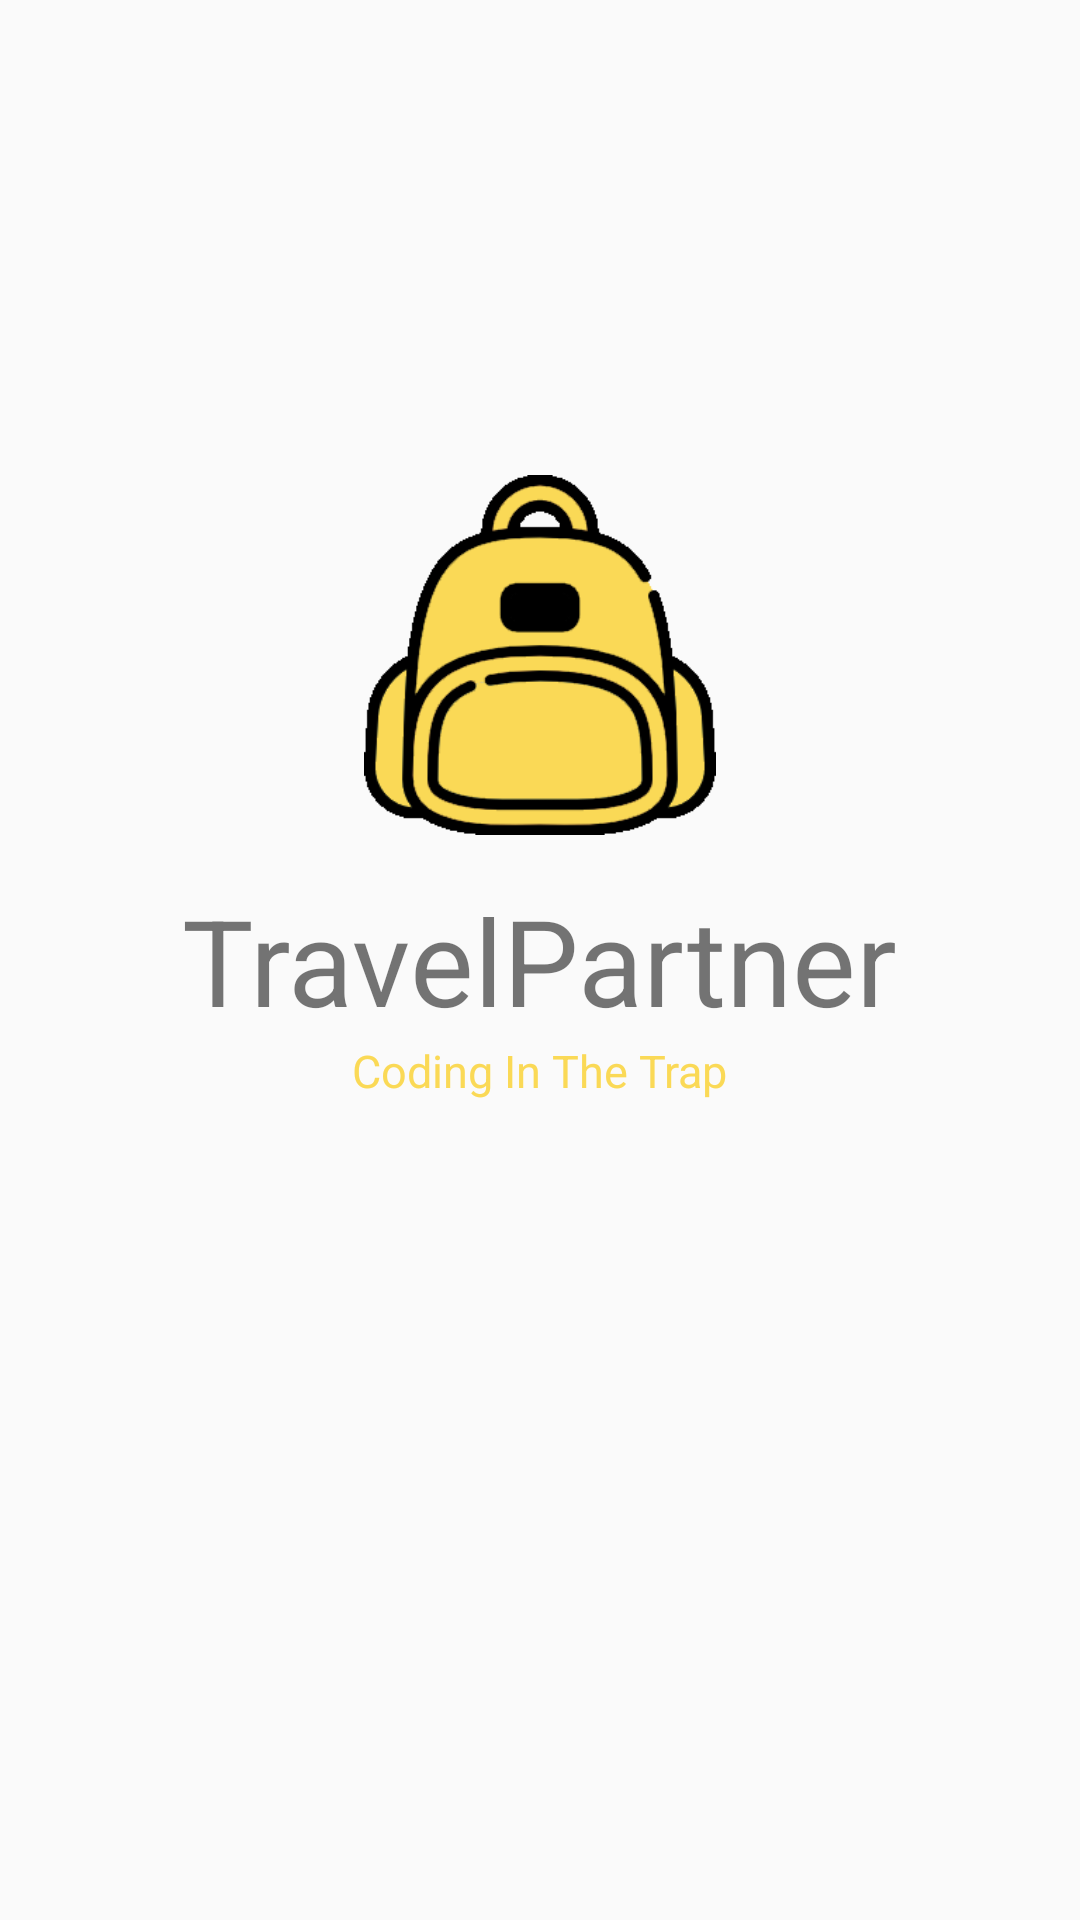

This screen was rendered from an Android layout file. Write that file and the resources it references.
<!-- AndroidManifest.xml: application theme AppTheme -->
<!-- res/layout/activity_splash.xml -->
<?xml version="1.0" encoding="utf-8"?>
<RelativeLayout
    xmlns:android="http://schemas.android.com/apk/res/android"
    xmlns:app="http://schemas.android.com/apk/res-auto"
    xmlns:tools="http://schemas.android.com/tools"
    android:layout_width="match_parent"
    android:layout_height="match_parent"
    tools:context=".SplashActivity">

    <ImageView
        android:layout_width="120dp"
        android:layout_height="120dp"
        android:layout_centerHorizontal="true"
        android:layout_above="@id/logo"
        android:layout_marginBottom="15dp"
        android:src="@drawable/logob"/>

    <TextView
        android:id="@+id/logo"
        android:layout_width="wrap_content"
        android:layout_height="wrap_content"
        android:layout_centerInParent="true"
        android:text="TravelPartner"
        android:textSize="40dp" />

    <TextView
        android:id="@+id/teamname"
        android:layout_width="wrap_content"
        android:layout_height="wrap_content"
        android:textColor="#fad956"
        android:text="Coding In The Trap"
        android:textSize="15dp"
        android:layout_centerHorizontal="true"
        android:layout_below="@id/logo"/>

</RelativeLayout>
<!-- resources referenced by this layout -->
<resources>
  <!-- drawable logob: png bitmap (drawable, 18318 bytes) -->
  <style name="AppTheme" parent="Theme.AppCompat.Light.DarkActionBar">
          <item name="colorPrimary">@color/colorPrimary</item>
          <item name="colorPrimaryDark">@color/colorPrimaryDark</item>
          <item name="colorAccent">@color/colorAccent</item>
          <item name="windowActionBar">false</item>
          <item name="windowNoTitle">true</item>
      </style>
  <color name="colorPrimary">#3F51B5</color>
  <color name="colorPrimaryDark">#303F9F</color>
  <color name="colorAccent">#FF4081</color>
</resources>
